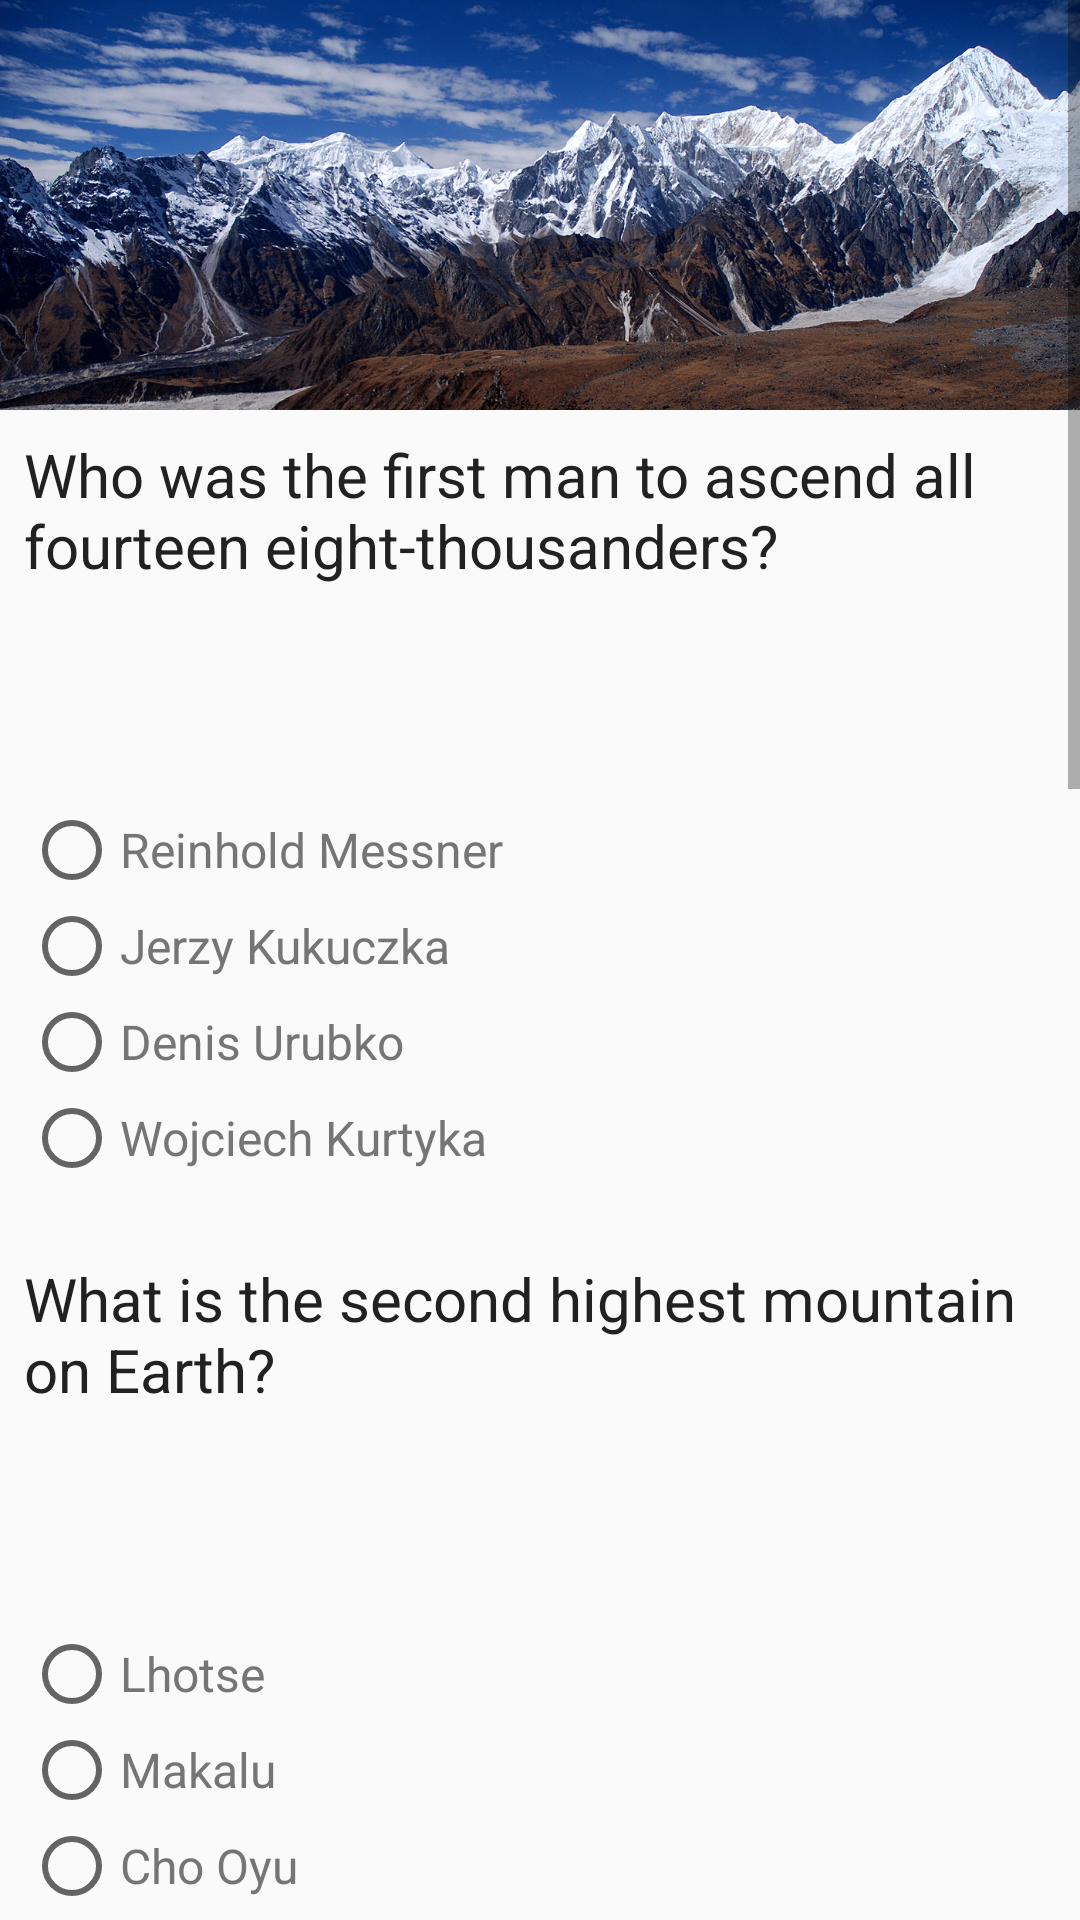

Produce the Android XML layout that renders to this screen, including the resource entries it uses.
<!-- AndroidManifest.xml: application theme AppTheme -->
<!-- res/layout/activity_main.xml -->
<ScrollView xmlns:android="http://schemas.android.com/apk/res/android"
    android:layout_height="match_parent"
    android:layout_width="match_parent">

    <LinearLayout
        android:layout_width="match_parent"
        android:layout_height="wrap_content"
        android:orientation="vertical">

        <ImageView
            android:layout_width="match_parent"
            android:layout_height="wrap_content"
            android:scaleType="centerCrop"
            android:adjustViewBounds="true"
            android:src="@drawable/manaslu"/>

        <TextView
            style="@style/textViewStyle"
            android:text="@string/question_1"/>
        <RadioGroup
            style="@style/radioGroupStyle"
            android:id="@+id/radio_group_question_1">
            <RadioButton
                style="@style/radioButtonStyle"
                android:id="@+id/question_1_answer_1_correct"
                android:text="@string/question_1_answer_1"/>
            <RadioButton
                style="@style/radioButtonStyle"
                android:id="@+id/question_1_answer_2_wrong"
                android:text="@string/question_1_answer_2"/>
            <RadioButton
                style="@style/radioButtonStyle"
                android:id="@+id/question_1_answer_3_wrong"
                android:text="@string/question_1_answer_3"/>
            <RadioButton
                style="@style/radioButtonStyle"
                android:id="@+id/question_1_answer_4_wrong"
                android:text="@string/question_1_answer_4"/>
        </RadioGroup>

        <TextView
            style="@style/textViewStyle"
            android:text="@string/question_2"/>
        <RadioGroup
            style="@style/radioGroupStyle">
            <RadioButton
                style="@style/radioButtonStyle"
                android:id="@+id/question_2_answer_1_wrong"
                android:text="@string/question_2_answer_1"/>
            <RadioButton
                style="@style/radioButtonStyle"
                android:id="@+id/question_2_answer_2_wrong"
                android:text="@string/question_2_answer_2"/>
            <RadioButton
                style="@style/radioButtonStyle"
                android:id="@+id/question_2_answer_3_wrong"
                android:text="@string/question_2_answer_3"/>
            <RadioButton
                style="@style/radioButtonStyle"
                android:id="@+id/question_2_answer_4_correct"
                android:text="@string/question_2_answer_4"/>
        </RadioGroup>

        <TextView
            style="@style/textViewStyle"
            android:text="@string/question_3"/>
        <RadioGroup
            style="@style/radioGroupStyle">
            <RadioButton
                style="@style/radioButtonStyle"
                android:id="@+id/question_3_answer_1_wrong"
                android:text="@string/question_3_answer_1"/>
            <RadioButton
                style="@style/radioButtonStyle"
                android:id="@+id/question_3_answer_2_wrong"
                android:text="@string/question_3_answer_2"/>
            <RadioButton
                style="@style/radioButtonStyle"
                android:id="@+id/question_3_answer_3_correct"
                android:text="@string/question_3_answer_3"/>
            <RadioButton
                style="@style/radioButtonStyle"
                android:id="@+id/question_3_answer_4_wrong"
                android:text="@string/question_3_answer_4"/>
        </RadioGroup>

        <TextView
            style="@style/textViewStyle"
            android:text="@string/question_4"/>
        <RadioGroup
            style="@style/radioGroupStyle">
            <RadioButton
                style="@style/radioButtonStyle"
                android:id="@+id/question_4_answer_1_wrong"
                android:text="@string/question_4_answer_1"/>
            <RadioButton
                style="@style/radioButtonStyle"
                android:id="@+id/question_4_answer_2_correct"
                android:text="@string/question_4_answer_2"/>
            <RadioButton
                style="@style/radioButtonStyle"
                android:id="@+id/question_4_answer_3_wrong"
                android:text="@string/question_4_answer_3"/>
            <RadioButton
                style="@style/radioButtonStyle"
                android:id="@+id/question_4_answer_4_wrong"
                android:text="@string/question_4_answer_4"/>
        </RadioGroup>

        <TextView
            style="@style/textViewStyle"
            android:text="@string/question_5"/>
        <RadioGroup
            style="@style/radioGroupStyle">
            <RadioButton
                style="@style/radioButtonStyle"
                android:id="@+id/question_5_answer_1_wrong"
                android:text="@string/question_5_answer_1"/>
            <RadioButton
                style="@style/radioButtonStyle"
                android:id="@+id/question_5_answer_2_wrong"
                android:text="@string/question_5_answer_2"/>
            <RadioButton
                style="@style/radioButtonStyle"
                android:id="@+id/question_5_answer_3_wrong"
                android:text="@string/question_5_answer_3"/>
            <RadioButton
                style="@style/radioButtonStyle"
                android:id="@+id/question_5_answer_4_correct"
                android:text="@string/question_5_answer_4"/>
        </RadioGroup>


        <Button
            android:id="@+id/submit_answer"
            android:layout_width="wrap_content"
            android:layout_height="wrap_content"
            android:text="submit"
            android:textAllCaps="true"
            android:layout_gravity="bottom|center_horizontal" />
    </LinearLayout>
</ScrollView>
<!-- resources referenced by this layout -->
<resources>
  <!-- drawable manaslu: jpg bitmap (drawable, 306260 bytes) -->
  <string name="question_1">Who was the first man to ascend all fourteen eight-thousanders?</string>
  <string name="question_1_answer_1">Reinhold Messner</string>
  <string name="question_1_answer_2">Jerzy Kukuczka</string>
  <string name="question_1_answer_3">Denis Urubko</string>
  <string name="question_1_answer_4">Wojciech Kurtyka</string>
  <string name="question_2">What is the second highest mountain on Earth?</string>
  <string name="question_2_answer_1">Lhotse</string>
  <string name="question_2_answer_2">Makalu</string>
  <string name="question_2_answer_3">Cho Oyu</string>
  <string name="question_2_answer_4">K2</string>
  <string name="question_3">In which year the first successful ascent on Mount Everest was recorded?</string>
  <string name="question_3_answer_1">1935</string>
  <string name="question_3_answer_2">1948</string>
  <string name="question_3_answer_3">1953</string>
  <string name="question_3_answer_4">1960</string>
  <string name="question_4">Which country has the most eight-thousanders?</string>
  <string name="question_4_answer_1">Nepal</string>
  <string name="question_4_answer_2">China</string>
  <string name="question_4_answer_3">India</string>
  <string name="question_4_answer_4">Pakistan</string>
  <string name="question_5">Chomolungma is the Tibetan name for which mountain?</string>
  <string name="question_5_answer_1">Nanga Parbat</string>
  <string name="question_5_answer_2">Broad Peak</string>
  <string name="question_5_answer_3">Lhotse</string>
  <string name="question_5_answer_4">Mount Everest</string>
  <style name="radioButtonStyle">
          <item name="android:layout_height">wrap_content</item>
          <item name="android:layout_width">wrap_content</item>
          <item name="android:textSize">16sp</item>
          <item name="android:textColor">@color/textColorSecondary</item>
      </style>
  <style name="radioGroupStyle">
          <item name="android:layout_height">wrap_content</item>
          <item name="android:layout_width">match_parent</item>
          <item name="android:layout_margin">8dp</item>
          <item name="android:paddingTop">56dp</item>
          <item name="android:paddingBottom">8dp</item>
      </style>
  <style name="textViewStyle">
          <item name="android:layout_height">wrap_content</item>
          <item name="android:layout_width">match_parent</item>
          <item name="android:layout_margin">8dp</item>
          <item name="android:textSize">20sp</item>
          <item name="android:maxLines">2</item>
          <item name="android:textColor">@color/textColorPrimary</item>
      </style>
  <style name="AppTheme" parent="Theme.AppCompat.Light.DarkActionBar">
          
          <item name="colorPrimary">@color/colorPrimary</item>
          <item name="colorPrimaryDark">@color/colorPrimaryDark</item>
          <item name="colorAccent">@color/colorAccent</item>
          <item name="colorButtonNormal">@color/colorButtonNormal</item>
      </style>
  <color name="textColorSecondary">#757575</color>
  <color name="textColorPrimary">#212121</color>
  <color name="colorPrimary">#3F51B5</color>
  <color name="colorPrimaryDark">#303F9F</color>
  <color name="colorAccent">#FF4081</color>
</resources>
